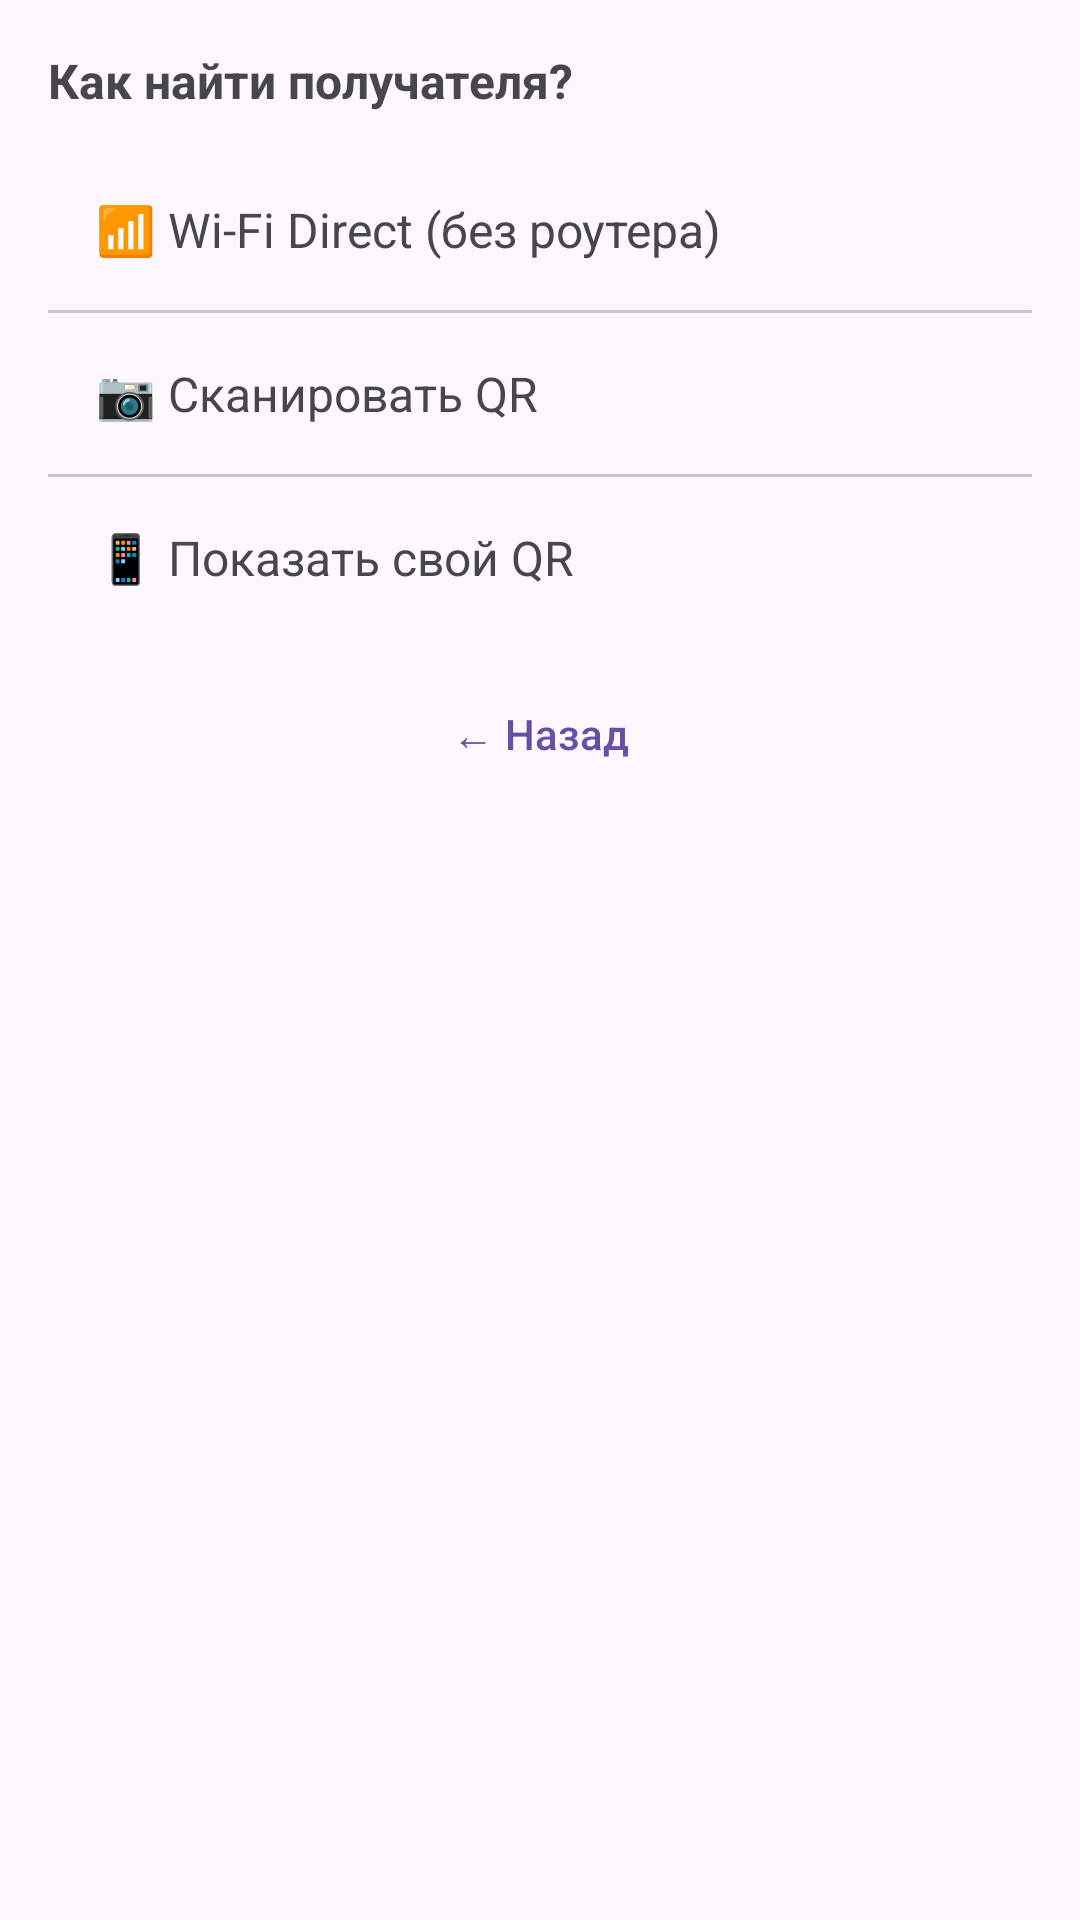

Produce the Android XML layout that renders to this screen, including the resource entries it uses.
<!-- AndroidManifest.xml: application theme Theme.Atom.Main -->
<!-- res/layout/sheet_share_step2.xml -->
<?xml version="1.0" encoding="utf-8"?>
<LinearLayout xmlns:android="http://schemas.android.com/apk/res/android"
    android:layout_width="match_parent"
    android:layout_height="wrap_content"
    android:orientation="vertical"
    android:padding="16dp">

    <TextView
        android:layout_width="match_parent"
        android:layout_height="wrap_content"
        android:text="@string/share_how_to_find"
        android:textSize="16sp"
        android:textStyle="bold"
        android:layout_marginBottom="12dp" />

    <LinearLayout
        android:id="@+id/wifiDirectRow"
        android:layout_width="match_parent"
        android:layout_height="wrap_content"
        android:orientation="horizontal"
        android:padding="16dp"
        android:background="?attr/selectableItemBackground"
        android:clickable="true"
        android:focusable="true">
        <TextView
            android:layout_width="match_parent"
            android:layout_height="wrap_content"
            android:text="@string/share_wifi_direct"
            android:textSize="16sp" />
    </LinearLayout>

    <View android:layout_width="match_parent" android:layout_height="1dp"
        android:background="?attr/colorOutlineVariant" />

    <LinearLayout
        android:id="@+id/scanRow"
        android:layout_width="match_parent"
        android:layout_height="wrap_content"
        android:orientation="horizontal"
        android:padding="16dp"
        android:background="?attr/selectableItemBackground"
        android:clickable="true"
        android:focusable="true">
        <TextView
            android:layout_width="match_parent"
            android:layout_height="wrap_content"
            android:text="@string/share_scan_qr"
            android:textSize="16sp" />
    </LinearLayout>

    <View android:layout_width="match_parent" android:layout_height="1dp"
        android:background="?attr/colorOutlineVariant" />

    <LinearLayout
        android:id="@+id/showQrRow"
        android:layout_width="match_parent"
        android:layout_height="wrap_content"
        android:orientation="horizontal"
        android:padding="16dp"
        android:background="?attr/selectableItemBackground"
        android:clickable="true"
        android:focusable="true">
        <TextView
            android:layout_width="match_parent"
            android:layout_height="wrap_content"
            android:text="@string/share_show_qr"
            android:textSize="16sp" />
    </LinearLayout>

    <Button
        android:id="@+id/backBtn"
        android:layout_width="match_parent"
        android:layout_height="wrap_content"
        android:layout_marginTop="8dp"
        android:text="@string/share_back"
        style="@style/Widget.Material3.Button.TextButton" />
</LinearLayout>
<!-- resources referenced by this layout -->
<resources>
  <string name="share_back">← Назад</string>
  <string name="share_how_to_find">Как найти получателя?</string>
  <string name="share_scan_qr">📷  Сканировать QR</string>
  <string name="share_show_qr">📱  Показать свой QR</string>
  <string name="share_wifi_direct">📶  Wi-Fi Direct (без роутера)</string>
  <style name="Theme.Atom.Main" parent="Theme.Material3.DayNight.NoActionBar">
          <item name="android:statusBarColor">?attr/colorSurface</item>
          <item name="android:windowLightStatusBar" tools:targetApi="m">true</item>
      </style>
</resources>
